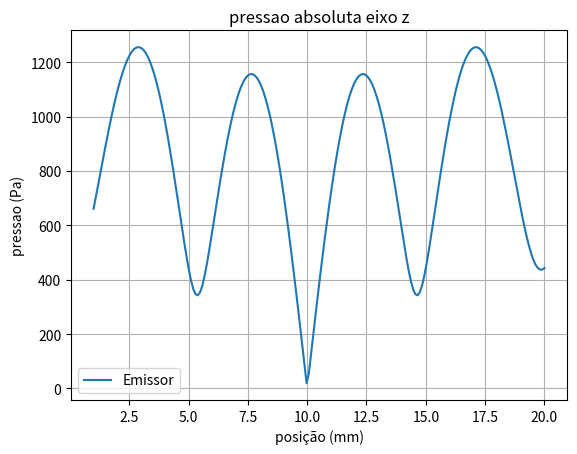

This chart was generated by the following Python code:
import numpy as np
import math
import matplotlib.pyplot as plt

class SimuladorOndas:
    _prefix = {'': 1,  'c': 1e-2,  'm': 1e-3,  'u': 1e-6,  'n': 1e-9, 'k': 1e3, 'M': 1e-6, 'G':1e-9 }
    _pSI = {'L':1, 'T':1, 'M':1e3}
    
    
    def __init__(self,rhoSI = 1.2, c0SI = 343, f0SI=40e3, uL='mm', uT='ms', uM='g'):
        if(len(uL)==1): self.pL=""
        else: self.pL = uL[0]
        if(len(uM)==1): self.pM=""
        else: self.pM = uM[0]
        if(len(uT)==1): self.pT="" 
        else: self.pT = uT[0]
 
        self.rho = rhoSI*(self._pSI["M"]/self._prefix[self.pM])*(self._pSI["L"]/self._prefix[self.pL])**(-3)
        self.c0 = c0SI*(self._pSI["M"]/self._prefix[self.pM])*(self._pSI["T"]/self._prefix[self.pT])**(-1)
        self.f = f0SI*(self._pSI["T"]/self._prefix[self.pT])**(-1)
        
        self.refletores = []
        self.nomeRefletores = []
        
        self.emissores = []
        self.refletoresEmissores = []
        self.nomeEmissores = []
        
        
        
    def criaRefletor(self, a, da, n, P, nome=""):
        self.refletores.append(self.Refletor(self, a, da, n, P))
        self.nomeRefletores.append(nome)
        
    def criaEmissor(self, a, da, n, P, U0, fase=0,nome=""):
        self.emissores.append(self.Emissor(self, a, da, n, P, U0, fase))
        self.nomeEmissores.append(nome)
        
        self.refletoresEmissores.append(self.Refletor(self, a, da, n, P))
    
    def criaBola(self, r, n, P0, nome = ""):
        self.refletores.append(self.Bola(self, r, n, P0))
        self.nomeRefletores.append(nome)
        
    def calculaP(self, Pts, Nref):
        refEff = np.concatenate((self.refletoresEmissores, self.refletores))#isso garante que a lista começa sempre pelos emissores fazendo papel de refletores
        Ptotal = [] 
        P = np.zeros(len(Pts))
        for em in self.emissores:
           P = np.add(P, em.pressao(Pts))     
        Ptotal.append(P)
        if(Nref != 0):
            A = []
            for ref in refEff:
               A.append(ref.superficie()) 
               Pint = []#guarda o valor da pressão intermediária na superficie dos refletores
            #T-->R
            P = np.zeros(A.shape())
            for T, i in zip(self.emissores, range(0, len(self.emissores))):
                PT =[]
                for Ai, j in zip(A, range(0,len(A))):
                    if(j!=i):
                        PT.append(T.pressao(Ai))
                    else:
                        PT.append(np.zeros(Ai.shape()))
                P = np.add(P, PT)
                
            #R-->R

            for R, i in zip(refEff, range(0, len(refEff))):
                PT =[]
                for Ai, j in zip(A, range(0,len(A))):
                    if(j!=i):
                        PT.append(R.pressao(Ai))
                    else:
                        PT.append(np.zeros(Ai.shape()))
                P = np.add(P, PT)
        return Ptotal
        
    class Emissor():
        
        def __init__(self, outer, a, da, n, P, U0, fase=0):
            self.f = outer.f
            self.c0 = outer.c0
            self.rho = outer.rho
            
            self.U = U0*(math.e**(complex(0,1)*fase))
            
            self.w = 2*math.pi*self.f
            self.k = self.w/self.c0
            self.Lamb = self.c0/self.f
            
            
            
            if (math.floor(2*a/da)>1):
                xi = np.linspace(-1,1,math.floor(2*a/da), True)
                yi = xi
            else:
                xi = np.array([0])
                yi=xi
            #cria os vetores geradores do plano do emissor
            v1 = np.cross(n,[1,0,0])
            if np.linalg.norm(v1) !=0:
                v1 = (a/np.linalg.norm(v1))*v1
                v2 = np.cross(n, v1)/np.linalg.norm(n)
            else:
                v1 = np.array([0,a,0])
                v2 = np.array([0,0,a])
            
            self.N =n/np.linalg.norm(n)#guarda o valor da normal como vetor unitário
            self.Pem = []
            #cria todos os pontos do emissor (eles são uma combinação linear de v1 e v2)
            #e seu raio é menor que a
            for x in xi:
                for y in yi:
                    rd = (v1*x) + (v2*y)
                    if (np.linalg.norm(rd) <= a):
                        self.Pem.append(P+rd)
            
            if(len(self.Pem)>1):
                self.dAEf = (math.pi*(a**2))/len(self.Pem)
            else:
                self.Pem=[P]
                self.dAEf = math.pi*(a**2)
            
        def pressao(self,Pts0):
            Pts = np.array(Pts0)
            P=[]
            for Pt in Pts:
                if (np.dot((Pt-self.Pem[0]), self.N)>0): #checa se o ponto  está na frente do emissor
                    Pi=0
                    for dr in  self.Pem:
                        rlinha = np.linalg.norm(Pt-dr)
                        dP = (1/rlinha)*(math.e**(complex(0,-1)*self.k*rlinha))*self.dAEf
                        Pi = Pi+dP
                    Pi = (complex(0,1)*self.rho*self.c0*self.U/self.Lamb)*Pi
                    P.append(Pi)         
                else:
                    P.append(complex(0,0))
            return P
        
        def deslocamento(self, Pts0):
            Pts = np.array(Pts0)
            V=[]
            for Pt in Pts:
                dist = np.dot((Pt-self.Pem[0]), self.N)
                if (dist>0): #checa se o ponto  a ser calculado a velocidade está na frente do emissor
                    Vi=0
                    for dr in  self.Pem:
                        rlinha = np.linalg.norm(Pt-dr)
                        rlinhadir = (Pt-dr)/rlinha
                        dV = ((complex(0,1)/rlinha)-self.k)*(1/rlinha)*(math.e**(complex(0,-1)*self.k*rlinha))*self.dAEf                    
                        dV = dV*rlinhadir
                        Vi = Vi+dV
                    Vi = (complex(0,-1)*self.U/(self.Lamb*self.k))*Vi
                    V.append(Vi) 
                elif dist ==0:
                    V.append(self.U*self.N)
                else:
                    V.append([0,0,0])
            return V
        
    class Bola():
        
        def __init__(self, outer, r, n, P0):
            self.f = outer.f
            self.c0 = outer.c0
            self.rho = outer.rho
           
            self.w = 2*math.pi*self.f
            self.k = self.w/self.c0
            self.Lamb = self.c0/self.f
            
            self.P=P0            
            self.Pbo = []
            self.A = []
            theta  = np.linspace(math.pi/n,math.pi, n-1)
            for t in theta:
                phi = np.linspace(0,math.pi*2, math.ceil(n*math.sin(t)))
                dA = (r**2)*(math.pi/n)*(math.pi*2/math.ceil(n*math.sin(t)))*math.sin(t)
                for ph in phi:
                    dP = [r*math.sin(t)*math.cos(ph)+self.P[0],r*math.sin(t)*math.sin(ph)+self.P[1], r*math.cos(t)+self.P[2]]
                    self.Pbo.append(dP)
                    self.A.append(dA)
            #correção da área:
            A=0
            for dA in self.A:
                A = dA
            k = (4*math.pi*r**2)/A
            for dA in self.A:
                dA=k*dA

        def superficie(self):
            return self.Pbo
         

        
        def pressao(self,Pts0, Pinc):
            Pts = np.array(Pts0)
            if len(self.Pbo)!=len(Pinc):
                raise Exception("tamanho de Pem deve ser igual ao de Pinc")
            P=[]
            for Pt in Pts:
                Pi=0
                for dr, da, Pin in  zip(self.Pbo, self.A, Pinc):
                    rlinha = np.linalg.norm(Pt-dr)
                    dP = Pin*(1/rlinha)*(math.e**(complex(0,-1)*self.k*rlinha))*da
                    Pi = Pi+dP
                Pi = Pi*complex(0,1)/self.Lamb
                P.append(Pi)         
            return P
        
        def deslocamento(self, Pts0,Pinc):
            Pts = np.array(Pts0)
            if len(self.Pbo)!=len(Pinc):
                raise Exception("tamanho de Pem deve ser igual ao de Pinc")
            V=[]
            for Pt in Pts:
                Vi=0
                for dr, da, Pin in  zip(self.Pbo,self.A, Pinc):
                    rlinha = np.linalg.norm(Pt-dr)
                    rlinhadir = (Pt-dr)/rlinha
                    dV = ((complex(0,1)/rlinha)-self.k)*(1/rlinha)*(math.e**(complex(0,-1)*self.k*rlinha))*da                  
                    dV = Pin*dV*rlinhadir
                    Vi = Vi+dV
                Vi = Vi*(complex(0,-1)/(self.Lamb*self.k*self.rho*self.c0))
                V.append(Vi) 
                
            return V

    class Refletor():
        
        def __init__(self, outer, a, da, n, P):
            self.f = outer.f
            self.c0 = outer.c0
            self.rho = outer.rho
            
            self.w = 2*math.pi*self.f
            self.k = self.w/self.c0
            self.Lamb = self.c0/self.f
            
            
            
            if (math.floor(2*a/da)>1):
                xi = np.linspace(-1,1,math.floor(2*a/da), True)
                yi = xi
            else:
                xi = np.array([0])
                yi=xi
            #cria os vetores geradores do plano do emissor
            v1 = np.cross(n,[1,0,0])
            if np.linalg.norm(v1) !=0:
                v1 = (a/np.linalg.norm(v1))*v1
                v2 = np.cross(n, v1)/np.linalg.norm(n)
            else:
                v1 = np.array([0,a,0])
                v2 = np.array([0,0,a])
            
            self.N =n/np.linalg.norm(n)#guarda o valor da normal como vetor unitário
            self.Prf = []
            #cria todos os pontos do emissor (eles são uma combinação linear de v1 e v2)
            #e seu raio é menor que a
            for x in xi:
                for y in yi:
                    rd = (v1*x) + (v2*y)
                    if (np.linalg.norm(rd) <= a):
                        self.Prf.append(P+rd)
            
            if(len(self.Prf)>1):
                self.dAEf = (math.pi*(a**2))/len(self.Prf)
            else:
                self.Prf=[P]
                self.dAEf = math.pi*(a**2)
            
        def superficie(self):
            return self.Prf
            
        def pressao(self,Pts0, Pinc):
            Pts = np.array(Pts0)
            if len(self.Prf)!=len(Pinc):
                raise Exception("tamanho de Pem deve ser igual ao de Pinc")
            P=[]
            for Pt in Pts:
                Pi=0
                for dr, Pin in  zip(self.Prf, Pinc):
                    rlinha = np.linalg.norm(Pt-dr)
                    dP = Pin*(1/rlinha)*(math.e**(complex(0,-1)*self.k*rlinha))*self.dAEf
                    Pi = Pi+dP
                Pi = Pi*complex(0,1)/self.Lamb
                P.append(Pi)         
            return P
        
        def deslocamento(self, Pts0,Pinc):
            Pts = np.array(Pts0)
            if len(self.Prf)!=len(Pinc):
                raise Exception("tamanho de Pem deve ser igual ao de Pinc")
            V=[]
            for Pt in Pts:
                Vi=0
                for dr, Pin in  zip(self.Prf, Pinc):
                    rlinha = np.linalg.norm(Pt-dr)
                    rlinhadir = (Pt-dr)/rlinha
                    dV = ((complex(0,1)/rlinha)-self.k)*(1/rlinha)*(math.e**(complex(0,-1)*self.k*rlinha))*self.dAEf                    
                    dV = Pin*dV*rlinhadir
                    Vi = Vi+dV
                Vi = Vi*(complex(0,-1)/(self.Lamb*self.k*self.rho*self.c0))
                V.append(Vi) 
                
            return V

              

SO = SimuladorOndas(uL='m', uM='kg', uT='s') 

zm = 1e-3*np.linspace(1,20, 200)
coord=[]
for zi in zm:
    coord.append(np.array([0,0,zi]))

SO.criaEmissor(7e-3, 1e-3, [0,0,1], [0,0,-1e-3], 1)
SO.criaEmissor(7e-3, 1e-3, [0,0,-1], [0,0,21e-3], 1, fase = math.pi)

P = SO.calculaP(coord, 0)
P0 = P[0]

fig = plt.figure(dpi=300)

plt.title("pressao absoluta eixo z")
plt.plot(1e3*zm, np.absolute(P0), marker='', linestyle ='-', label="Emissor")
plt.xlabel( 'posição (mm)' )
plt.ylabel( 'pressao (Pa)')
plt.grid()
plt.legend()      

plt.show()

